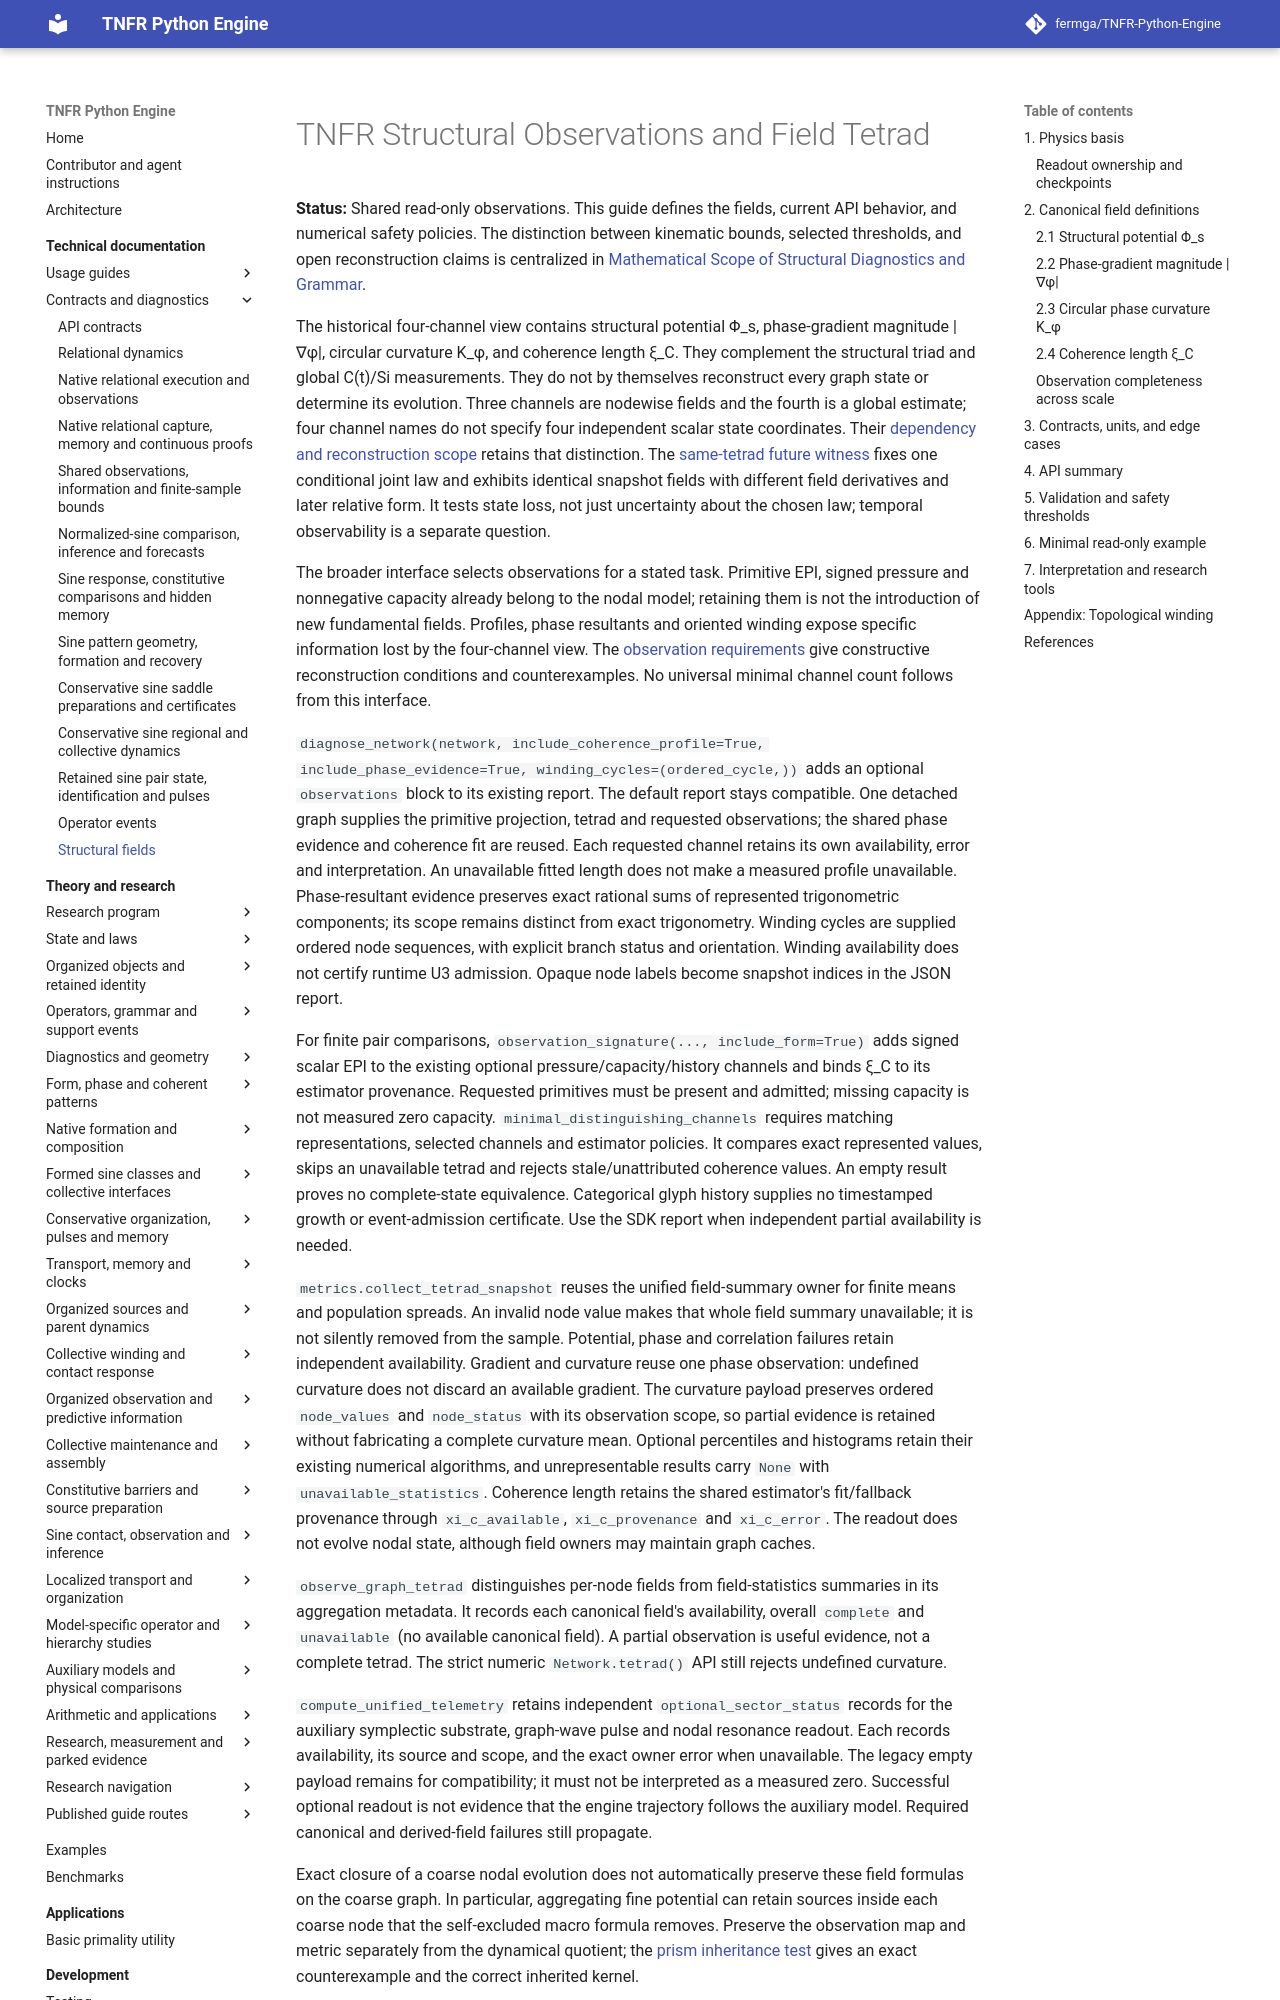

repository: fermga/TNFR-Python-Engine · page: docs/STRUCTURAL_FIELDS_TETRAD/index.html · generator: mkdocs

<a id="tnfr-structural-field-tetrad"></a>
# TNFR Structural Observations and Field Tetrad

**Status:** Shared read-only observations. This guide defines the fields,
current API behavior, and numerical safety policies. The distinction between
kinematic bounds, selected thresholds, and open reconstruction claims is
centralized in
[Mathematical Scope of Structural Diagnostics and Grammar](../theory/DIAGNOSTIC_AND_GRAMMAR_SCOPE.md).

The historical four-channel view contains structural potential Φ_s, phase-gradient magnitude
|∇φ|, circular curvature K_φ, and coherence length ξ_C. They complement the
structural triad and global C(t)/Si measurements. They do not by themselves
reconstruct every graph state or determine its evolution. Three channels are
nodewise fields and the fourth is a global estimate; four channel names do not
specify four independent scalar state coordinates. Their
[dependency and reconstruction scope](../theory/MINIMAL_STRUCTURAL_DEGREES.md)
retains that distinction. The
[same-tetrad future witness](../theory/TNFR_VARIATIONAL_PRINCIPLE.md#cotangent-tetrad-future-witness)
fixes one conditional joint law and exhibits identical snapshot fields with
different field derivatives and later relative form. It tests state loss,
not just uncertainty about the chosen law; temporal observability is a
separate question.

The broader interface selects observations for a stated task. Primitive EPI,
signed pressure and nonnegative capacity already belong to the nodal model;
retaining them is not the introduction of new fundamental fields. Profiles,
phase resultants and oriented winding expose specific information lost by the
four-channel view. The [observation requirements](../theory/MINIMAL_STRUCTURAL_DEGREES.md)
give constructive reconstruction conditions and counterexamples. No universal
minimal channel count follows from this interface.

`diagnose_network(network, include_coherence_profile=True,
include_phase_evidence=True, winding_cycles=(ordered_cycle,))` adds an optional
`observations` block to its existing report. The default report stays compatible.
One detached graph supplies the primitive projection, tetrad and requested
observations; the shared phase evidence and coherence fit are reused. Each
requested channel retains its own availability, error and interpretation.
An unavailable fitted length does not make a measured profile unavailable.
Phase-resultant evidence preserves exact rational sums of represented
trigonometric components; its scope remains distinct from exact trigonometry.
Winding cycles are supplied ordered node sequences, with explicit branch
status and orientation. Winding availability does not certify runtime U3
admission. Opaque node labels become snapshot indices in the JSON report.

For finite pair comparisons, `observation_signature(..., include_form=True)`
adds signed scalar EPI to the existing optional pressure/capacity/history
channels and binds ξ_C to its estimator provenance. Requested primitives must
be present and admitted; missing capacity is not measured zero capacity.
`minimal_distinguishing_channels` requires matching representations, selected
channels and estimator policies. It compares exact represented values, skips
an unavailable tetrad and rejects stale/unattributed coherence values. An empty
result proves no complete-state equivalence. Categorical glyph history supplies
no timestamped growth or event-admission certificate. Use the SDK report when
independent partial availability is needed.

`metrics.collect_tetrad_snapshot` reuses the unified field-summary owner for
finite means and population spreads. An invalid node value makes that whole
field summary unavailable; it is not silently removed from the sample.
Potential, phase and correlation failures retain independent availability.
Gradient and curvature reuse one phase observation: undefined curvature does
not discard an available gradient. The curvature payload preserves ordered
`node_values` and `node_status` with its observation scope, so partial evidence
is retained without fabricating a complete curvature mean. Optional
percentiles and histograms retain their existing numerical algorithms, and
unrepresentable results carry `None` with `unavailable_statistics`. Coherence
length retains the shared estimator's fit/fallback provenance through
`xi_c_available`, `xi_c_provenance` and `xi_c_error`. The readout does not evolve
nodal state, although field owners may maintain graph caches.

`observe_graph_tetrad` distinguishes per-node fields from field-statistics
summaries in its aggregation metadata. It records each canonical field's
availability, overall `complete` and `unavailable` (no available canonical
field). A partial observation is useful evidence, not a complete tetrad.
The strict numeric `Network.tetrad()` API still rejects undefined curvature.
